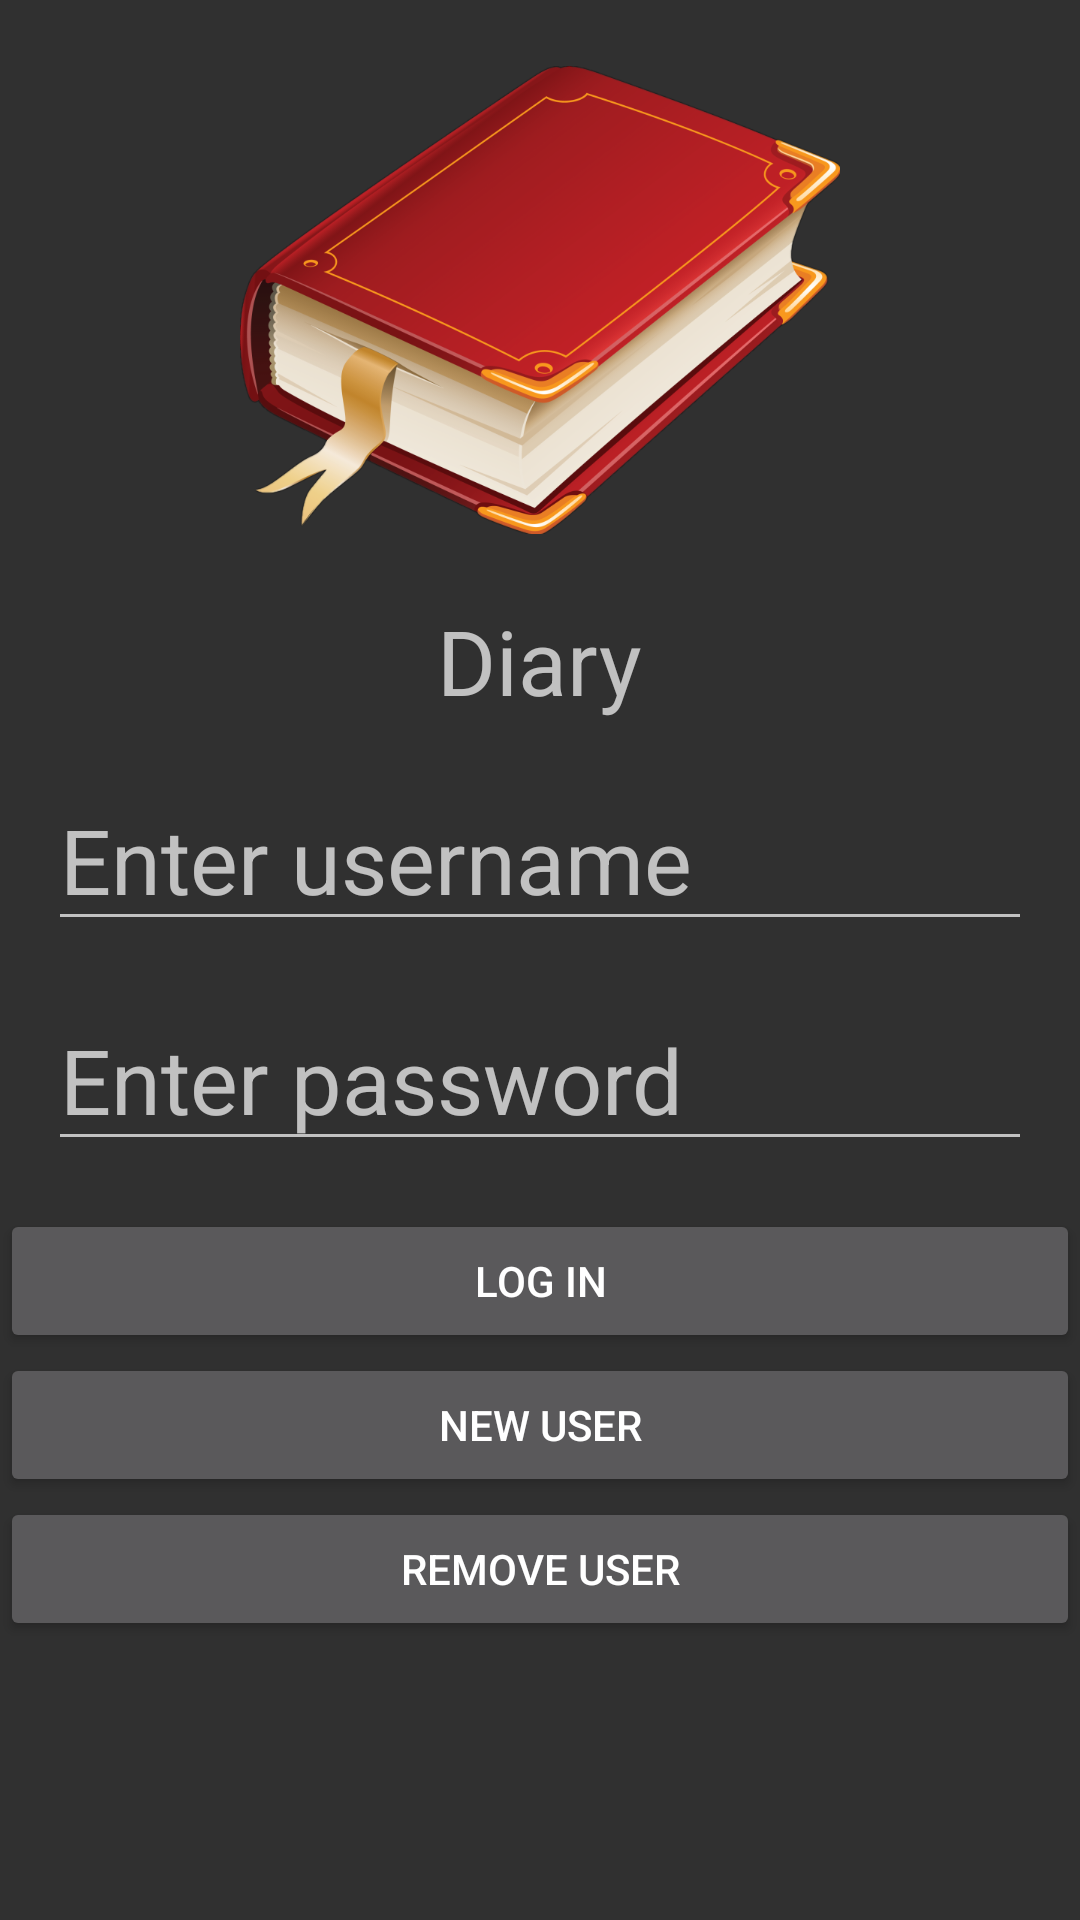

Here is an Android app screen rendered from its layout file. Give the layout XML and the strings, colors and styles it references.
<!-- AndroidManifest.xml: application theme AppTheme -->
<!-- res/layout/activity_login.xml -->
<?xml version="1.0" encoding="utf-8"?>
<LinearLayout
    xmlns:android="http://schemas.android.com/apk/res/android"
    xmlns:tools="http://schemas.android.com/tools"
    android:layout_width="match_parent"
    android:layout_height="match_parent"
    android:orientation="vertical"
    tools:context=".controller.LoginActivity">

    <ImageView
        android:layout_width="200dp"
        android:layout_height="200dp"
        android:src="@drawable/diary"
        android:layout_gravity="center"/>

    <TextView
        android:layout_width="wrap_content"
        android:layout_height="wrap_content"
        android:text="Diary"
        android:layout_gravity="center"
        android:textSize="30dp"/>

    <EditText
        android:id="@+id/username"
        android:layout_width="match_parent"
        android:layout_height="wrap_content"
        android:layout_marginLeft="16dp"
        android:layout_marginRight="16dp"
        android:layout_marginTop="16dp"
        android:textSize="30sp"
        android:hint="@string/username"
        android:inputType="textPersonName"
        android:maxLength="20"/>

    <EditText
        android:id="@+id/password"
        android:layout_width="match_parent"
        android:layout_height="wrap_content"
        android:layout_marginLeft="16dp"
        android:layout_marginRight="16dp"
        android:layout_marginTop="16dp"
        android:hint="@string/password"
        android:textSize="30sp"
        android:inputType="textPassword"
        android:maxLength="20"/>

    <Button
        android:id="@+id/log_in"
        android:layout_width="match_parent"
        android:layout_height="wrap_content"
        android:layout_marginTop="16dp"
        android:text="@string/log_in"/>

    <Button
        android:id="@+id/new_user"
        android:layout_width="match_parent"
        android:layout_height="wrap_content"
        android:text="@string/new_user"/>

    <Button
        android:id="@+id/remove_user"
        android:layout_width="match_parent"
        android:layout_height="wrap_content"
        android:text="@string/remove_user"/>
</LinearLayout>
<!-- resources referenced by this layout -->
<resources>
  <!-- drawable diary: png bitmap (drawable, 240570 bytes) -->
  <string name="log_in">Log In</string>
  <string name="new_user">New User</string>
  <string name="password">Enter password</string>
  <string name="remove_user">Remove User</string>
  <string name="username">Enter username</string>
  <style name="AppTheme" parent="Theme.AppCompat.NoActionBar">
          
          <item name="colorPrimary">@color/colorPrimary</item>
          <item name="colorPrimaryDark">@color/colorPrimaryDark</item>
          <item name="colorAccent">@color/colorAccent</item>
      </style>
  <!-- not gathered from this repository: default colours our renderer supplied (Android Studio template values) -->
  <color name="colorPrimary">#FF6200EE</color>
  <color name="colorPrimaryDark">#FF3700B3</color>
  <color name="colorAccent">#FF03DAC5</color>
</resources>
